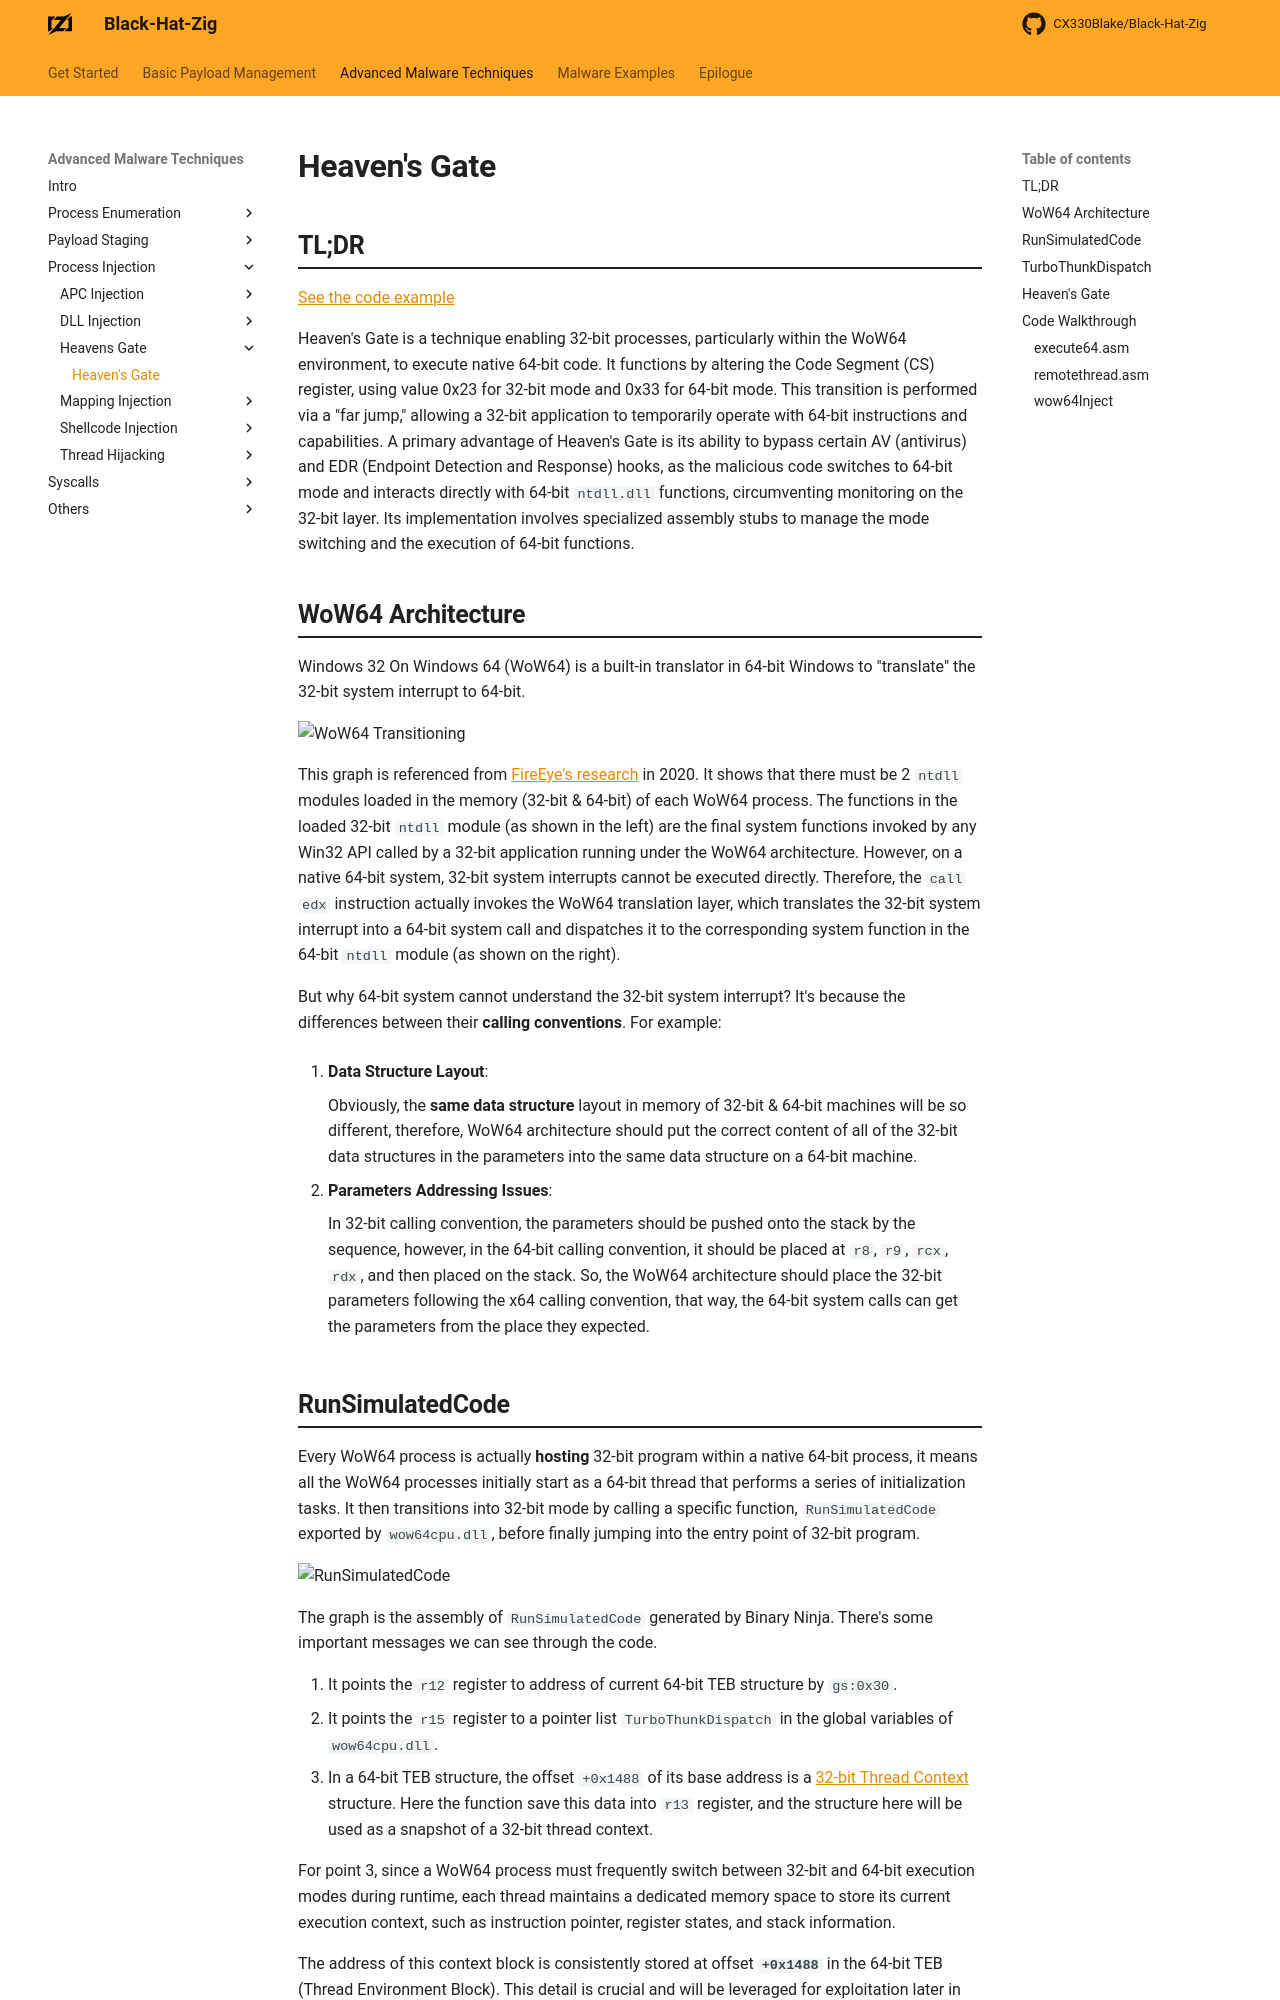

repository: CX330Blake/Black-Hat-Zig · page: Advanced-Malware-Techniques/Process-Injection/Heavens-Gate/heavens_gate/index.html · generator: mkdocs

# Heaven's Gate

## TL;DR

Heaven's Gate is a technique enabling 32-bit processes, particularly within the WoW64 environment, to execute native 64-bit code. It functions by altering the Code Segment (CS) register, using value 0x23 for 32-bit mode and 0x33 for 64-bit mode. This transition is performed via a "far jump," allowing a 32-bit application to temporarily operate with 64-bit instructions and capabilities. A primary advantage of Heaven's Gate is its ability to bypass certain AV (antivirus) and EDR (Endpoint Detection and Response) hooks, as the malicious code switches to 64-bit mode and interacts directly with 64-bit `ntdll.dll` functions, circumventing monitoring on the 32-bit layer. Its implementation involves specialized assembly stubs to manage the mode switching and the execution of 64-bit functions.

## WoW64 Architecture

Windows 32 On Windows 64 (WoW64) is a built-in translator in 64-bit Windows to "translate" the 32-bit system interrupt to 64-bit.

![WoW64 Transitioning](https://cdn.jsdelivr.net/gh/CX330Blake/MyBlogPhotos@main/uPic/uvOFJJ.png)

This graph is referenced from [FireEye's research](https://cloud.google.com/blog/topics/threat-intelligence/wow64-subsystem-internals-and-hooking-techniques/) in 2020. It shows that there must be 2 `ntdll` modules loaded in the memory (32-bit & 64-bit) of each WoW64 process. The functions in the loaded 32-bit `ntdll` module (as shown in the left) are the final system functions invoked by any Win32 API called by a 32-bit application running under the WoW64 architecture. However, on a native 64-bit system, 32-bit system interrupts cannot be executed directly. Therefore, the `call edx` instruction actually invokes the WoW64 translation layer, which translates the 32-bit system interrupt into a 64-bit system call and dispatches it to the corresponding system function in the 64-bit `ntdll` module (as shown on the right).

But why 64-bit system cannot understand the 32-bit system interrupt? It's because the differences between their **calling conventions**. For example:

1. **Data Structure Layout**:

    Obviously, the **same data structure** layout in memory of 32-bit & 64-bit machines will be so different, therefore, WoW64 architecture should put the correct content of all of the 32-bit data structures in the parameters into the same data structure on a 64-bit machine.

2. **Parameters Addressing Issues**:

    In 32-bit calling convention, the parameters should be pushed onto the stack by the sequence, however, in the 64-bit calling convention, it should be placed at `r8`, `r9`, `rcx`, `rdx`, and then placed on the stack. So, the WoW64 architecture should place the 32-bit parameters following the x64 calling convention, that way, the 64-bit system calls can get the parameters from the place they expected.
